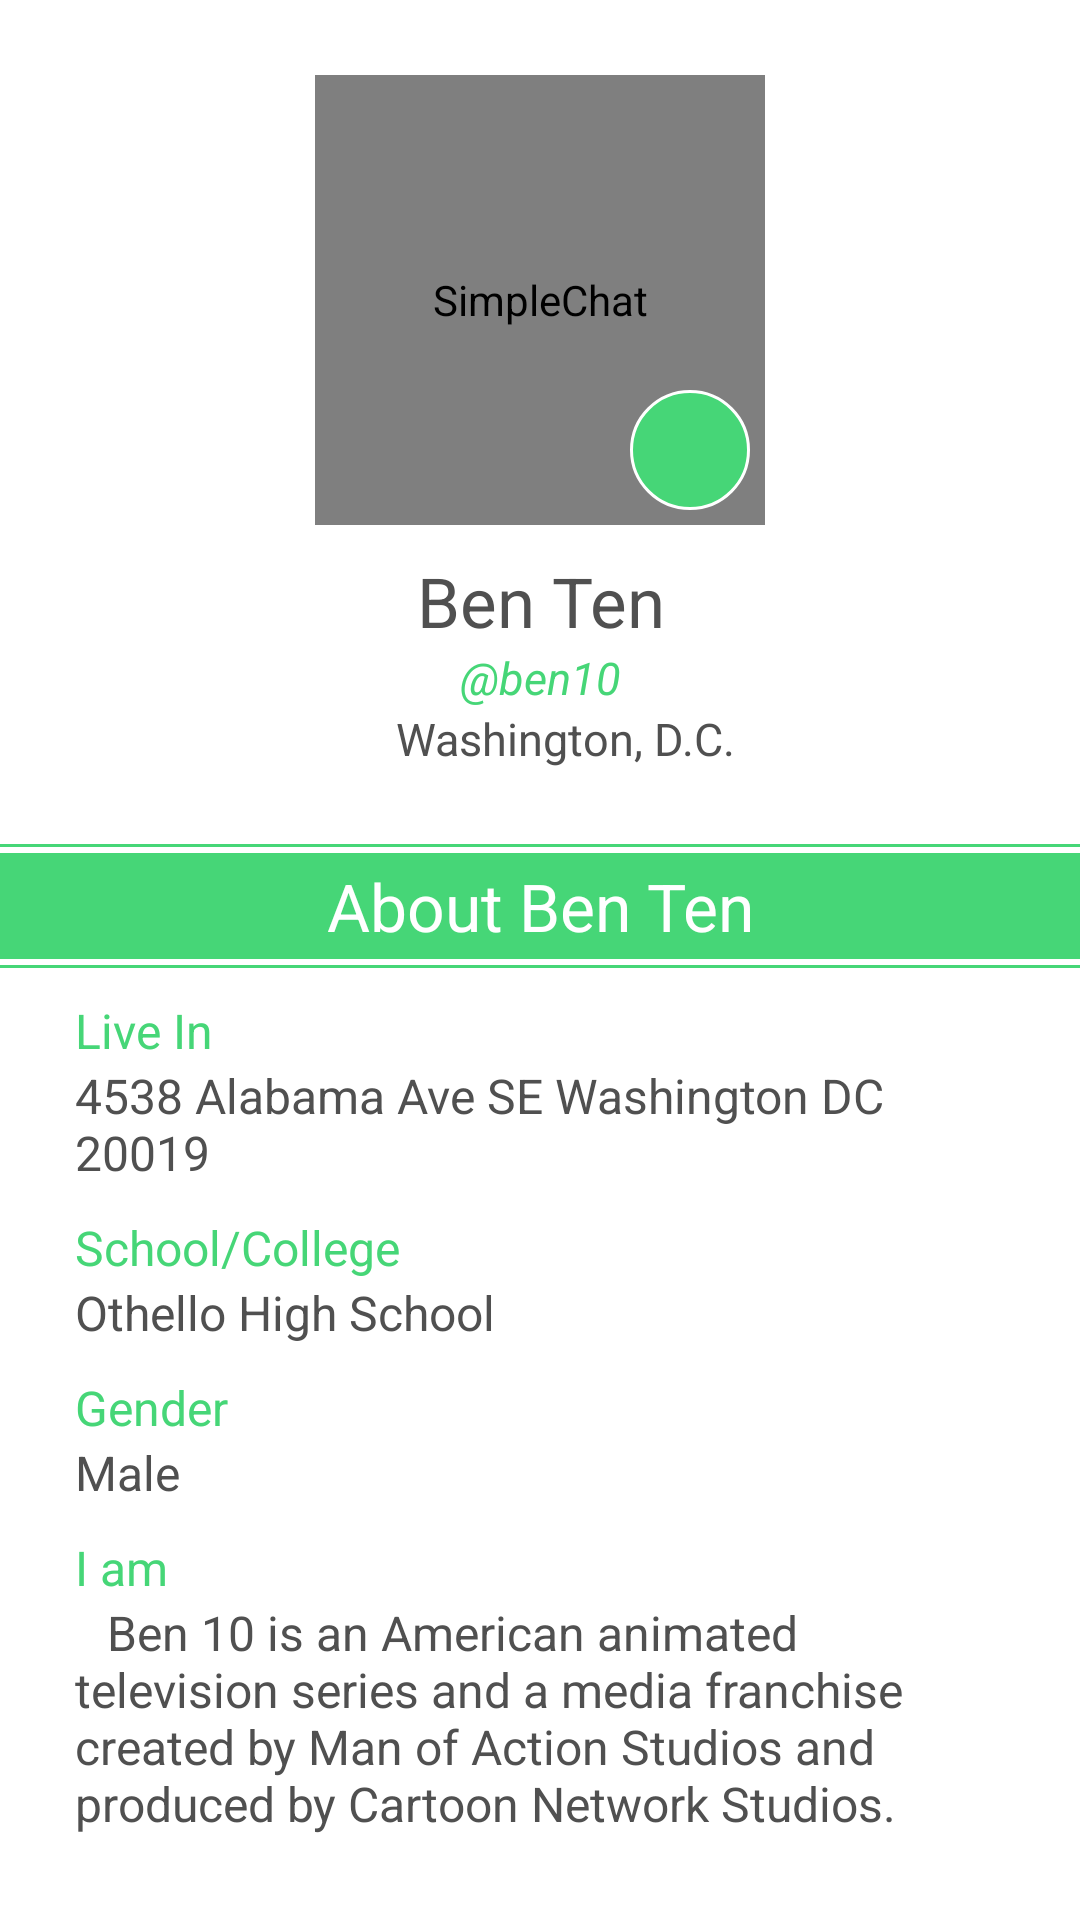

This screen was rendered from an Android layout file. Write that file and the resources it references.
<!-- AndroidManifest.xml: application theme AppTheme -->
<!-- res/layout/fragment_profile.xml -->
<?xml version="1.0" encoding="utf-8"?>
<RelativeLayout xmlns:android="http://schemas.android.com/apk/res/android"
                xmlns:tools="http://schemas.android.com/tools"
                android:layout_width="match_parent"
                android:layout_height="match_parent"
                android:background="@color/white"
                tools:context=".ChatFragments.ProfileFragment">

    <ScrollView
            android:layout_width="match_parent"
            android:layout_height="wrap_content"
            android:padding="0dp"
            android:layout_margin="0dp"
    >
        <RelativeLayout
                android:layout_width="match_parent"
                android:layout_height="wrap_content">

            <LinearLayout
                    android:id="@+id/student"
                    android:layout_width="match_parent"
                    android:layout_height="wrap_content"
                    android:orientation="vertical"
                    android:background="@color/no_color"
                    android:layout_marginTop="25dp"
                    android:visibility="visible">

                <RelativeLayout
                        android:layout_width="wrap_content"
                        android:layout_height="wrap_content"
                        android:layout_gravity="center"
                >

                    <de.hdodenhof.circleimageview.CircleImageView
                            xmlns:app="http://schemas.android.com/apk/res-auto"
                            android:id="@+id/profile_big"
                            android:src="@drawable/ben10"
                            android:layout_width="150dp"
                            android:layout_height="150dp"
                            android:contentDescription="@string/app_name"
                            android:layout_centerInParent="true"
                            app:civ_border_color="@color/white"
                            app:civ_border_width="4dp" />

                    <ImageView
                            android:id="@+id/change_profile"
                            android:layout_width="40dp"
                            android:layout_height="40dp"
                            android:background="@drawable/round"
                            android:src="@drawable/camera"
                            android:tint="@color/white"
                            android:padding="11dp"
                            android:contentDescription="@string/app_name"
                            android:layout_marginStart="105dp"
                            android:layout_marginTop="105dp"
                    />

                </RelativeLayout>

                <TextView
                        android:id="@+id/profile_name"
                        android:layout_width="match_parent"
                        android:layout_height="wrap_content"
                        android:layout_marginTop="10dp"
                        android:text="@string/user_full_name"
                        android:textAlignment="center"
                        android:textColor="@color/gray"
                        android:textSize="23sp"
                        android:textStyle="normal" />

                <TextView
                        android:id="@+id/s_username"
                        android:layout_width="match_parent"
                        android:layout_height="wrap_content"
                        android:layout_marginTop="0dp"
                        android:text="@string/id"
                        android:textAlignment="center"
                        android:textColor="@color/main"
                        android:textStyle="italic"
                        android:textSize="15sp" />

                <LinearLayout
                        android:layout_width="match_parent"
                        android:layout_height="wrap_content"
                        android:gravity="center"
                        android:orientation="horizontal">

                    <ImageView
                            android:layout_width="17dp"
                            android:layout_height="match_parent"
                            android:layout_gravity="center"
                            android:contentDescription="@string/open"
                            android:src="@drawable/location"
                            android:tint="@color/main" />

                    <TextView
                            android:id="@+id/s_search_location"
                            android:layout_width="wrap_content"
                            android:layout_height="wrap_content"
                            android:text="@string/location"
                            android:textColor="@color/gray"
                            android:textSize="15sp" />
                </LinearLayout>

                <TextView
                        android:layout_width="match_parent"
                        android:layout_height="1dp"
                        android:layout_marginTop="25dp"
                        android:background="@color/main" />

                <TextView
                        android:id="@+id/about_me"
                        android:layout_width="match_parent"
                        android:layout_height="wrap_content"
                        android:layout_marginTop="2dp"
                        android:layout_marginBottom="2dp"
                        android:background="@color/main"
                        android:paddingTop="3dp"
                        android:paddingBottom="3dp"
                        android:text="@string/personal_info"
                        android:textColor="@color/white"
                        android:textSize="22sp"
                        android:textAlignment="center"
                        android:textStyle="normal" />

                <TextView
                        android:layout_width="match_parent"
                        android:layout_height="1dp"
                        android:background="@color/main" />

                <LinearLayout
                        android:layout_width="match_parent"
                        android:layout_height="wrap_content"
                        android:orientation="vertical"
                        android:paddingStart="25dp"
                        android:paddingEnd="25dp"
                        android:layout_marginBottom="15dp"
                >
                    <TextView
                            android:layout_width="wrap_content"
                            android:layout_height="wrap_content"
                            android:layout_marginTop="10dp"
                            android:text="@string/address"
                            android:textColor="@color/main"
                            android:textSize="16sp" />

                    <TextView
                            android:id="@+id/s_address"
                            android:layout_width="wrap_content"
                            android:layout_height="wrap_content"
                            android:text="@string/local_address"
                            android:textColor="@color/gray"
                            android:textSize="16sp" />

                    <TextView
                            android:layout_width="wrap_content"
                            android:layout_height="wrap_content"
                            android:layout_marginTop="10dp"
                            android:text="@string/school"
                            android:textColor="@color/main"
                            android:textSize="16sp" />

                    <TextView
                            android:id="@+id/s_school"
                            android:layout_width="wrap_content"
                            android:layout_height="wrap_content"
                            android:text="@string/school_name"
                            android:textColor="@color/gray"
                            android:textSize="16sp" />

                    <TextView
                            android:layout_width="wrap_content"
                            android:layout_height="wrap_content"
                            android:text="@string/gender"
                            android:textColor="@color/main"
                            android:layout_marginTop="10dp"
                            android:textSize="16sp" />

                    <TextView
                            android:id="@+id/s_gender"
                            android:layout_width="wrap_content"
                            android:layout_height="wrap_content"
                            android:text="@string/g_name"
                            android:textColor="@color/gray"
                            android:textSize="16sp" />

                    <TextView
                            android:layout_width="match_parent"
                            android:layout_height="wrap_content"
                            android:text="@string/bio"
                            android:textColor="@color/main"
                            android:layout_marginTop="10dp"
                            android:textSize="16sp" />

                    <TextView
                            android:id="@+id/s_bio"
                            android:layout_width="match_parent"
                            android:layout_height="wrap_content"
                            android:text="@string/bio_text"
                            android:textColor="@color/gray"
                            android:textSize="16sp" />
                </LinearLayout>
            </LinearLayout>
        </RelativeLayout>
    </ScrollView>

</RelativeLayout>
<!-- resources referenced by this layout -->
<resources>
  <color name="gray">#505050</color>
  <color name="main">#46d677</color>
  <color name="no_color">#00ffffff</color>
  <color name="white">#fff</color>
  <!-- drawable ben10: png bitmap (drawable, 37205 bytes) -->
  <!-- drawable round (drawable) -->
  <?xml version="1.0" encoding="utf-8"?>
  <shape xmlns:android="http://schemas.android.com/apk/res/android" android:shape="rectangle">
      <corners
              android:topLeftRadius="100dp"
              android:topRightRadius="100dp"
              android:bottomRightRadius="100dp"
              android:bottomLeftRadius="100dp">
      </corners>
      <stroke
              android:width="1dp"
              android:color="#fff">
      </stroke>
      <solid
              android:color="@color/main">
      </solid>
  </shape>
  <string name="address">Live In</string>
  <string name="app_name">SimpleChat</string>
  <string name="bio">I am</string>
  <string name="bio_text">\t Ben 10 is an American animated television series and a media franchise created by Man of Action Studios and produced by Cartoon Network Studios.</string>
  <string name="g_name">Male</string>
  <string name="gender">Gender</string>
  <string name="id">\@ben10</string>
  <string name="local_address">4538 Alabama Ave SE Washington DC 20019</string>
  <string name="location">Washington, D.C.</string>
  <string name="open">open</string>
  <string name="personal_info">About Ben Ten</string>
  <string name="school">School/College</string>
  <string name="school_name">Othello High School</string>
  <string name="user_full_name">Ben Ten</string>
  <style name="AppTheme" parent="Theme.AppCompat.Light.NoActionBar">
          
          <item name="colorPrimary">@color/colorPrimary</item>
          <item name="colorPrimaryDark">@color/colorPrimaryDark</item>
          <item name="colorAccent">@color/colorAccent</item>
      </style>
  <color name="colorPrimary">#fff</color>
  <color name="colorPrimaryDark">#000</color>
  <color name="colorAccent">#46d677</color>
</resources>
